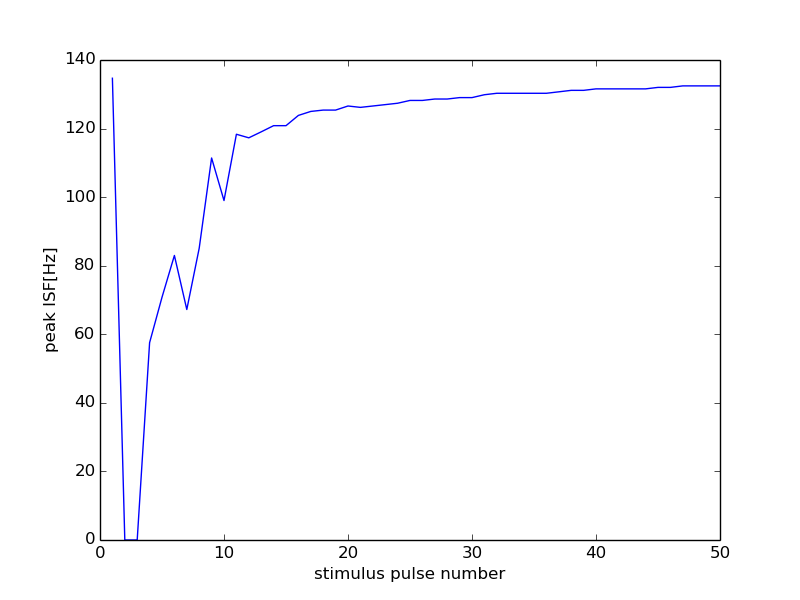

The table this chart was drawn from, first rows:
0, 15000
0, 0
1, 134.7
2, 0
3, 0
4, 57.55
5, 70.8
6, 82.99
7, 67.23
8, 85.11
9, 111.4
10, 99.01
11, 118.3
12, 117.3
13, 119
14, 120.8
15, 120.8
16, 123.8
17, 125.0
18, 125.4
19, 125.4
20, 126.6
21, 126.2
22, 126.6
23, 127
24, 127.4
25, 128.2
26, 128.2
27, 128.6
28, 128.6
29, 129
30, 129
31, 129.9
32, 130.3
33, 130.3
34, 130.3
35, 130.3
36, 130.3
37, 130.7
38, 131.1
39, 131.1
40, 131.6
41, 131.6
42, 131.6
43, 131.6
44, 131.6
45, 132
46, 132
47, 132.5
48, 132.5
49, 132.5
50, 132.5
